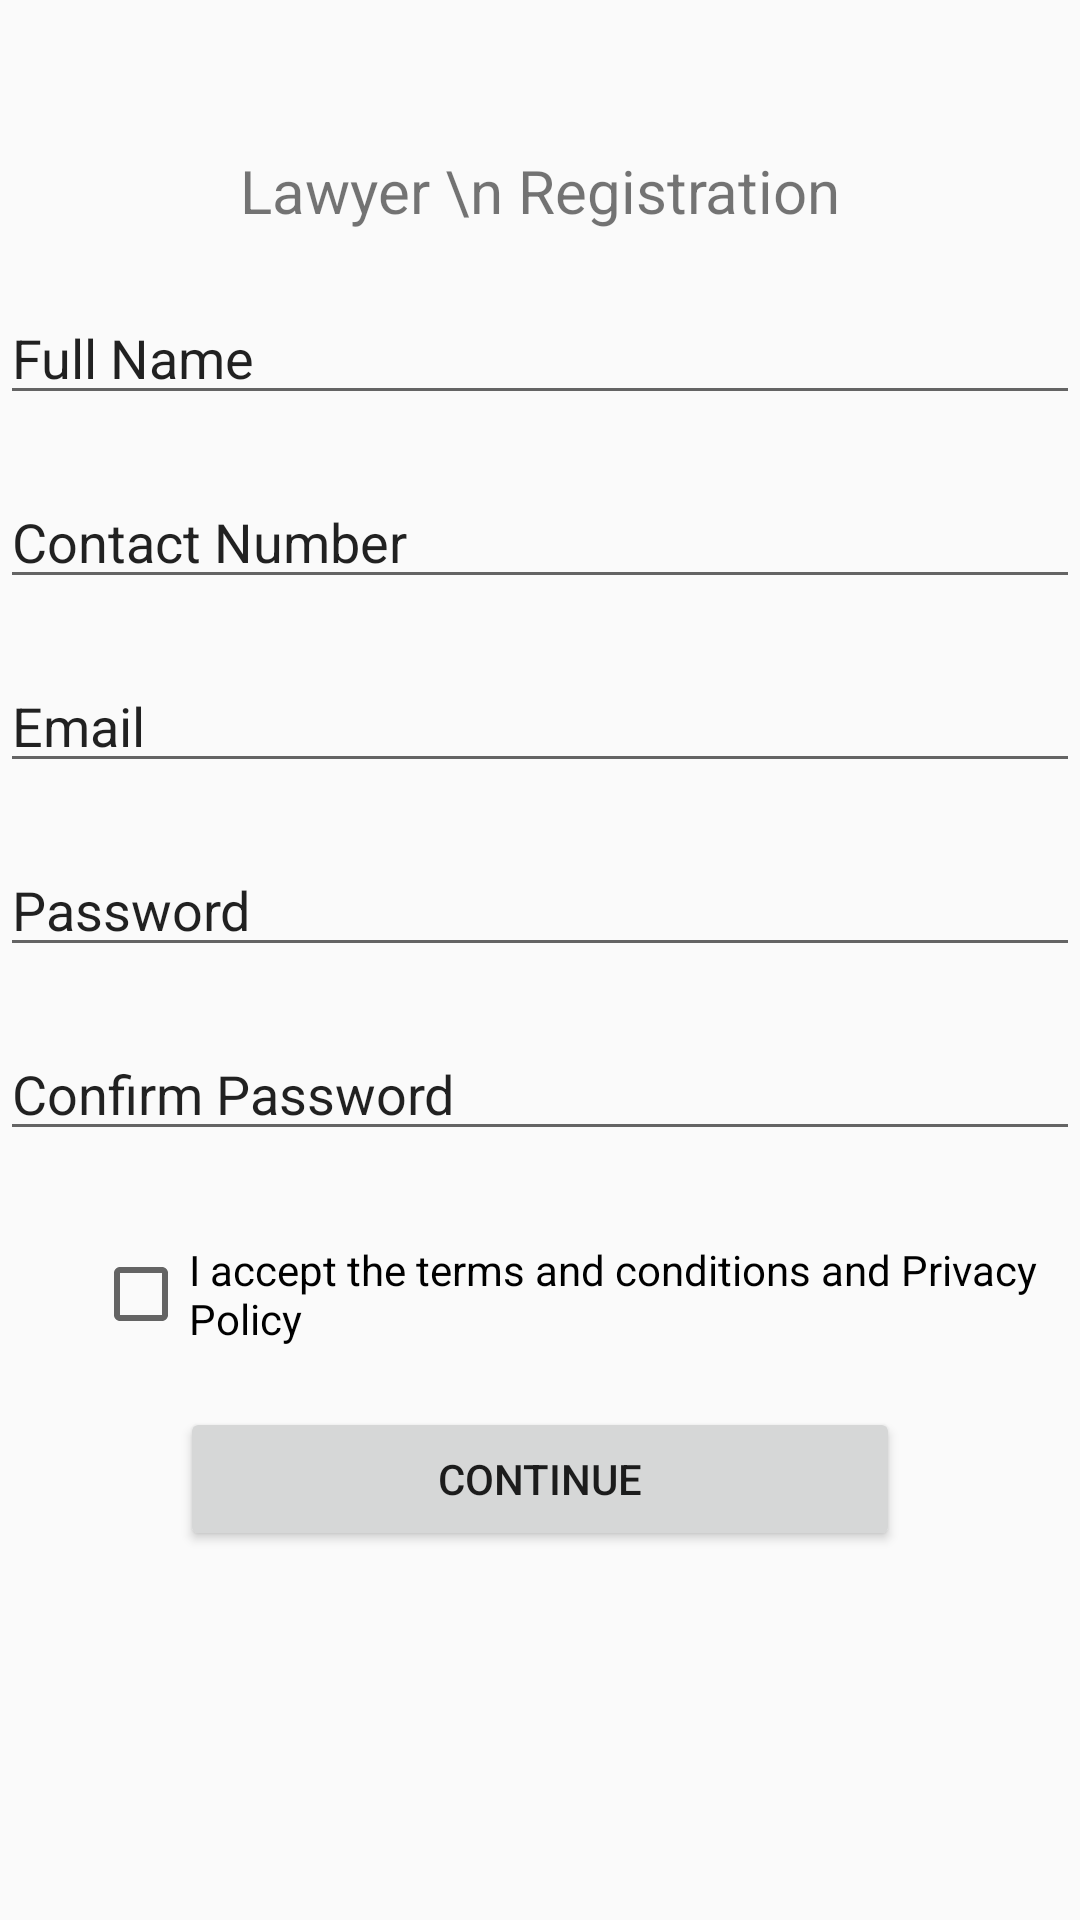

Produce the Android XML layout that renders to this screen, including the resource entries it uses.
<!-- AndroidManifest.xml: application theme Theme.TulongLegal -->
<!-- res/layout/register_lawyer.xml -->
<?xml version="1.0" encoding="utf-8"?>
<androidx.constraintlayout.widget.ConstraintLayout xmlns:android="http://schemas.android.com/apk/res/android"
	xmlns:app="http://schemas.android.com/apk/res-auto"
	xmlns:tools="http://schemas.android.com/tools"
	android:id="@+id/linearLayout3"
	android:layout_width="match_parent"
	android:layout_height="match_parent"
	android:background="@drawable/appbg"
	tools:context=".RegisterLawyer">

	<LinearLayout
		android:id="@+id/linearLayout4"
		android:layout_width="match_parent"
		android:layout_height="wrap_content"
		android:layout_marginTop="50dp"
		android:orientation="vertical"
		app:layout_constraintBottom_toBottomOf="parent"
		app:layout_constraintEnd_toEndOf="parent"
		app:layout_constraintHorizontal_bias="0.0"
		app:layout_constraintStart_toStartOf="parent"
		app:layout_constraintTop_toTopOf="parent"
		app:layout_constraintVertical_bias="0.0">

		<TextView
			android:id="@+id/textView7"
			android:layout_width="match_parent"
			android:layout_height="wrap_content"
			android:text="Lawyer \n Registration"
			android:textAlignment="center"
			android:textSize="20sp" />

		<EditText
			android:id="@+id/editTextText2"
			android:layout_width="match_parent"
			android:layout_height="wrap_content"
			android:layout_marginTop="20dp"
			android:ems="10"
			android:inputType="text"
			android:text="Full Name" />

		<EditText
			android:id="@+id/editTextText3"
			android:layout_width="match_parent"
			android:layout_height="wrap_content"
			android:layout_marginTop="20dp"
			android:ems="10"
			android:inputType="text"
			android:text="Contact Number" />

		<EditText
			android:id="@+id/editTextText4"
			android:layout_width="match_parent"
			android:layout_height="wrap_content"
			android:layout_marginTop="20dp"
			android:ems="10"
			android:inputType="text"
			android:text="Email" />

		<EditText
			android:id="@+id/editTextText6"
			android:layout_width="match_parent"
			android:layout_height="wrap_content"
			android:layout_marginTop="20dp"
			android:ems="10"
			android:inputType="text"
			android:text="Password" />

		<EditText
			android:id="@+id/editTextText7"
			android:layout_width="match_parent"
			android:layout_height="wrap_content"
			android:layout_marginTop="20dp"
			android:layout_marginBottom="30dp"
			android:ems="10"
			android:inputType="text"
			android:text="Confirm Password" />

		<CheckBox
			android:id="@+id/checkBox"
			android:layout_width="334dp"
			android:layout_height="wrap_content"
			android:layout_marginStart="31dp"
			android:layout_marginEnd="286dp"
			android:text="I accept the terms and conditions and Privacy Policy" />

		<Button
			android:id="@+id/button4"
			android:layout_width="match_parent"
			android:layout_height="wrap_content"
			android:layout_marginStart="60dp"
			android:layout_marginTop="20dp"
			android:layout_marginEnd="60dp"
			android:onClick="lawyerLogin"
			android:text="Continue" />

	</LinearLayout>

</androidx.constraintlayout.widget.ConstraintLayout>
<!-- resources referenced by this layout -->
<resources>
  <style name="Theme.TulongLegal" parent="android:Theme.Material.Light.NoActionBar" />
</resources>
